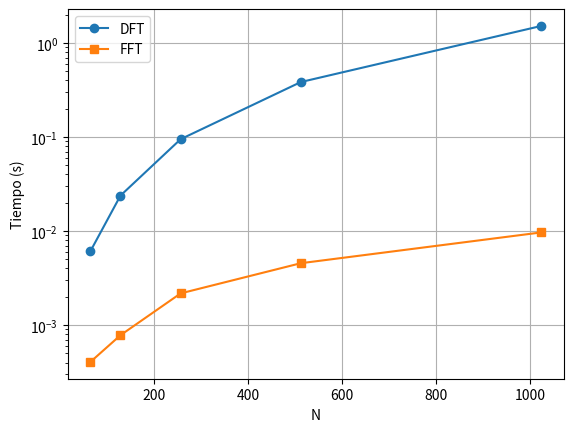
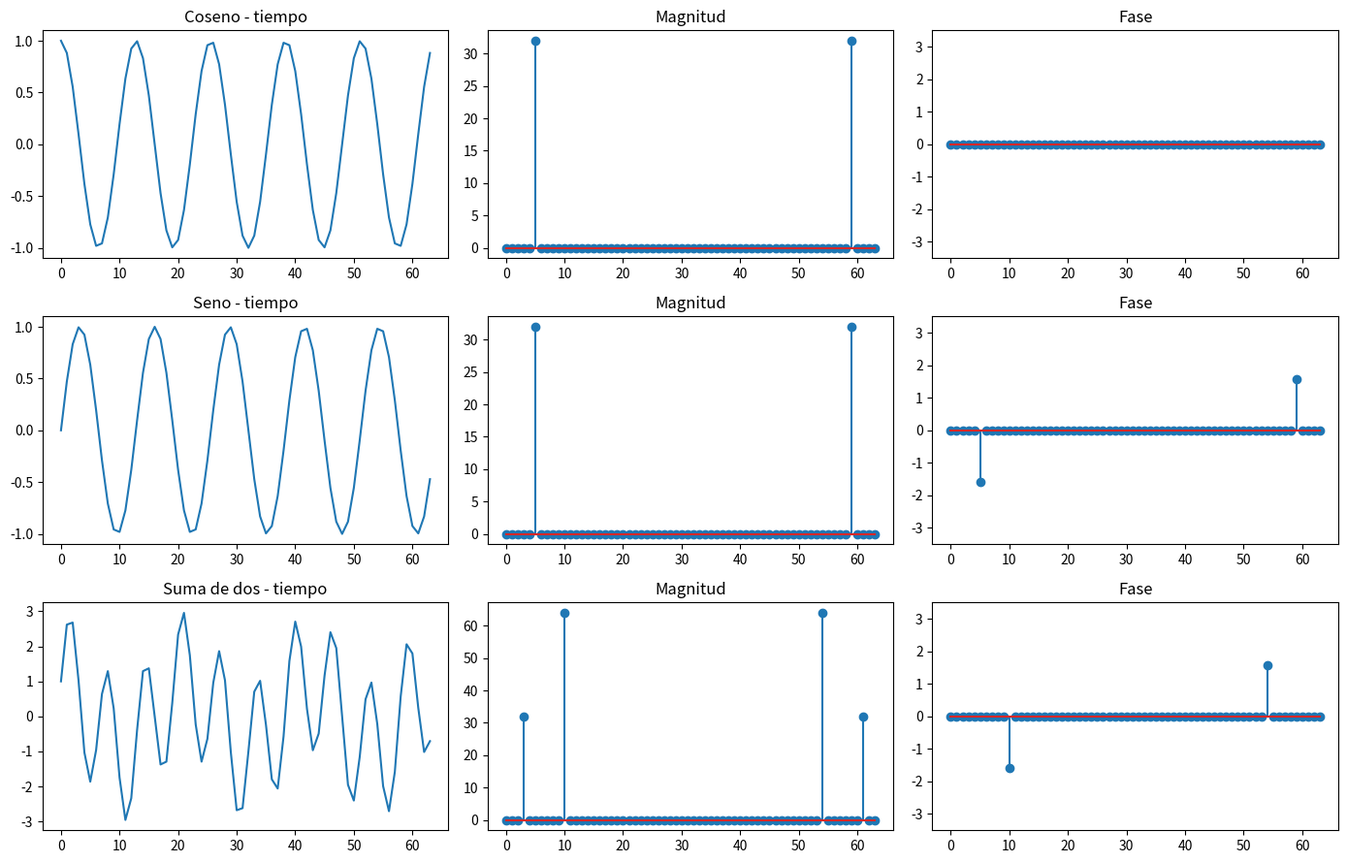

Python code for these plots, in order:
import numpy as np
import time
import matplotlib.pyplot as plt

#Entradas: lista de N muestras de una señal x[n]
#Salidas: lista de N complejos, uno por frecuencia
#Restriccion: ninguna 
def dft(x):
    N = len(x)
    X = np.zeros(N, dtype=complex) #arreglo de N ceros complejos
    for k in range(N):
        for n in range(N):
            # formula de Euler: e^(-j2*pi*k*n/N) = cos(...) - j*sen(...)
            X[k] += x[n] * np.exp(-2j * np.pi * k * n / N)
    return X

#Entradas: lista de N muestras de una señal x[n]
#Salidas: lista de N complejos, uno por frecuencia
#Restriccion: N debe ser potencia de 2
def fft(x):
    x = np.asarray(x, dtype=complex) #convierte la lista a un arreglo complejo
    N = len(x)

    if N == 1:
        return x

    pares = fft(x[0::2]) #indices pares
    impares = fft(x[1::2]) #indices impares

    X = np.zeros(N, dtype=complex) #arreglo de N ceros complejos
    for k in range(N // 2):
        # factor de giro (twiddle) por formula de Euler: e^(-j2*pi*k/N)
        giro = np.exp(-2j * np.pi * k / N) * impares[k]
        # mariposa: el mismo giro produce dos salidas, sumando y restando
        X[k] = pares[k] + giro
        X[k + N // 2] = pares[k] - giro

    return X


N = 8
n = np.arange(N)
 
# Ejemplo 1: una sola frecuencia
x1 = np.cos(2 * np.pi * 1 * n / N) # np.cos: coseno en radianes
 
print("=== Ejemplo 1: una frecuencia (k=1) ===")
print("Muestras:", np.round(x1, 3)) # np.round: redondea a 3 decimales
print("Magnitud:", np.round(np.abs(dft(x1)), 3)) # np.abs: magnitud del complejo
 
# Ejemplo 2: dos frecuencias mezcladas, la de k=3 con el doble de amplitud
x2 = np.cos(2 * np.pi * 1 * n / N) + 2 * np.cos(2 * np.pi * 3 * n / N)
 
print("\n=== Ejemplo 2: dos frecuencias (k=1 y k=3) ===")
print("Muestras:", np.round(x2, 3))
print("Magnitud:", np.round(np.abs(dft(x2)), 3))
 
# Ejemplo 3: la FFT debe reproducir exactamente el resultado de la DFT
print("\n=== Comparacion DFT vs FFT ===")
print("DFT:", np.round(np.abs(dft(x2)), 3))
print("FFT:", np.round(np.abs(fft(x2)), 3))
print("Coinciden:", np.allclose(dft(x2), fft(x2))) # np.allclose: compara con tolerancia


print("\n=== Comparacion de tiempos ===")
print(f"{'N':>6} {'DFT (s)':>10} {'FFT (s)':>10}")

Ns = [64, 128, 256, 512, 1024]
t_dfts = []
t_ffts = []

for Ni in Ns:
    x = np.random.rand(Ni)              # senal aleatoria de Ni muestras

    t0 = time.perf_counter()            # marca de tiempo inicial
    dft(x)
    t_dfts.append(time.perf_counter() - t0)

    t0 = time.perf_counter()
    fft(x)
    t_ffts.append(time.perf_counter() - t0)

    print(f"{Ni:>6} {t_dfts[-1]:>10.4f} {t_ffts[-1]:>10.4f}")

plt.figure()                            # figura nueva para no encimar graficas
plt.plot(Ns, t_dfts, 'o-', label='DFT')
plt.plot(Ns, t_ffts, 's-', label='FFT')
plt.xlabel('N')
plt.ylabel('Tiempo (s)')
plt.yscale('log')                       # escala log: sin esto la FFT se pega al eje
plt.legend()
plt.grid(True)
plt.savefig('tiempos.png', dpi=150)

# Entregable 2c: magnitud y fase de diferentes senales
N = 64
n = np.arange(N)

senales = {
    'Coseno': np.cos(2 * np.pi * 5 * n / N),
    'Seno': np.sin(2 * np.pi * 5 * n / N),
    'Suma de dos': np.cos(2*np.pi*3*n/N) + 2*np.sin(2*np.pi*10*n/N),
}

fig, axes = plt.subplots(len(senales), 3, figsize=(14, 9))

for i, (nombre, x) in enumerate(senales.items()):
    X = fft(x)
    mag = np.abs(X)                 # np.abs: magnitud del complejo
    fase = np.angle(X)              # np.angle: fase en radianes
    fase[mag < 1e-6] = 0            # descarta fase donde no hay senal

    axes[i][0].plot(n, x)
    axes[i][0].set_title(f'{nombre} - tiempo')
    axes[i][1].stem(mag)
    axes[i][1].set_title('Magnitud')
    axes[i][2].stem(fase)
    axes[i][2].set_title('Fase')
    axes[i][2].set_ylim(-3.5, 3.5)  # eje fijo: permite comparar entre filas

plt.tight_layout()
plt.savefig('magnitud_fase.png', dpi=150)
